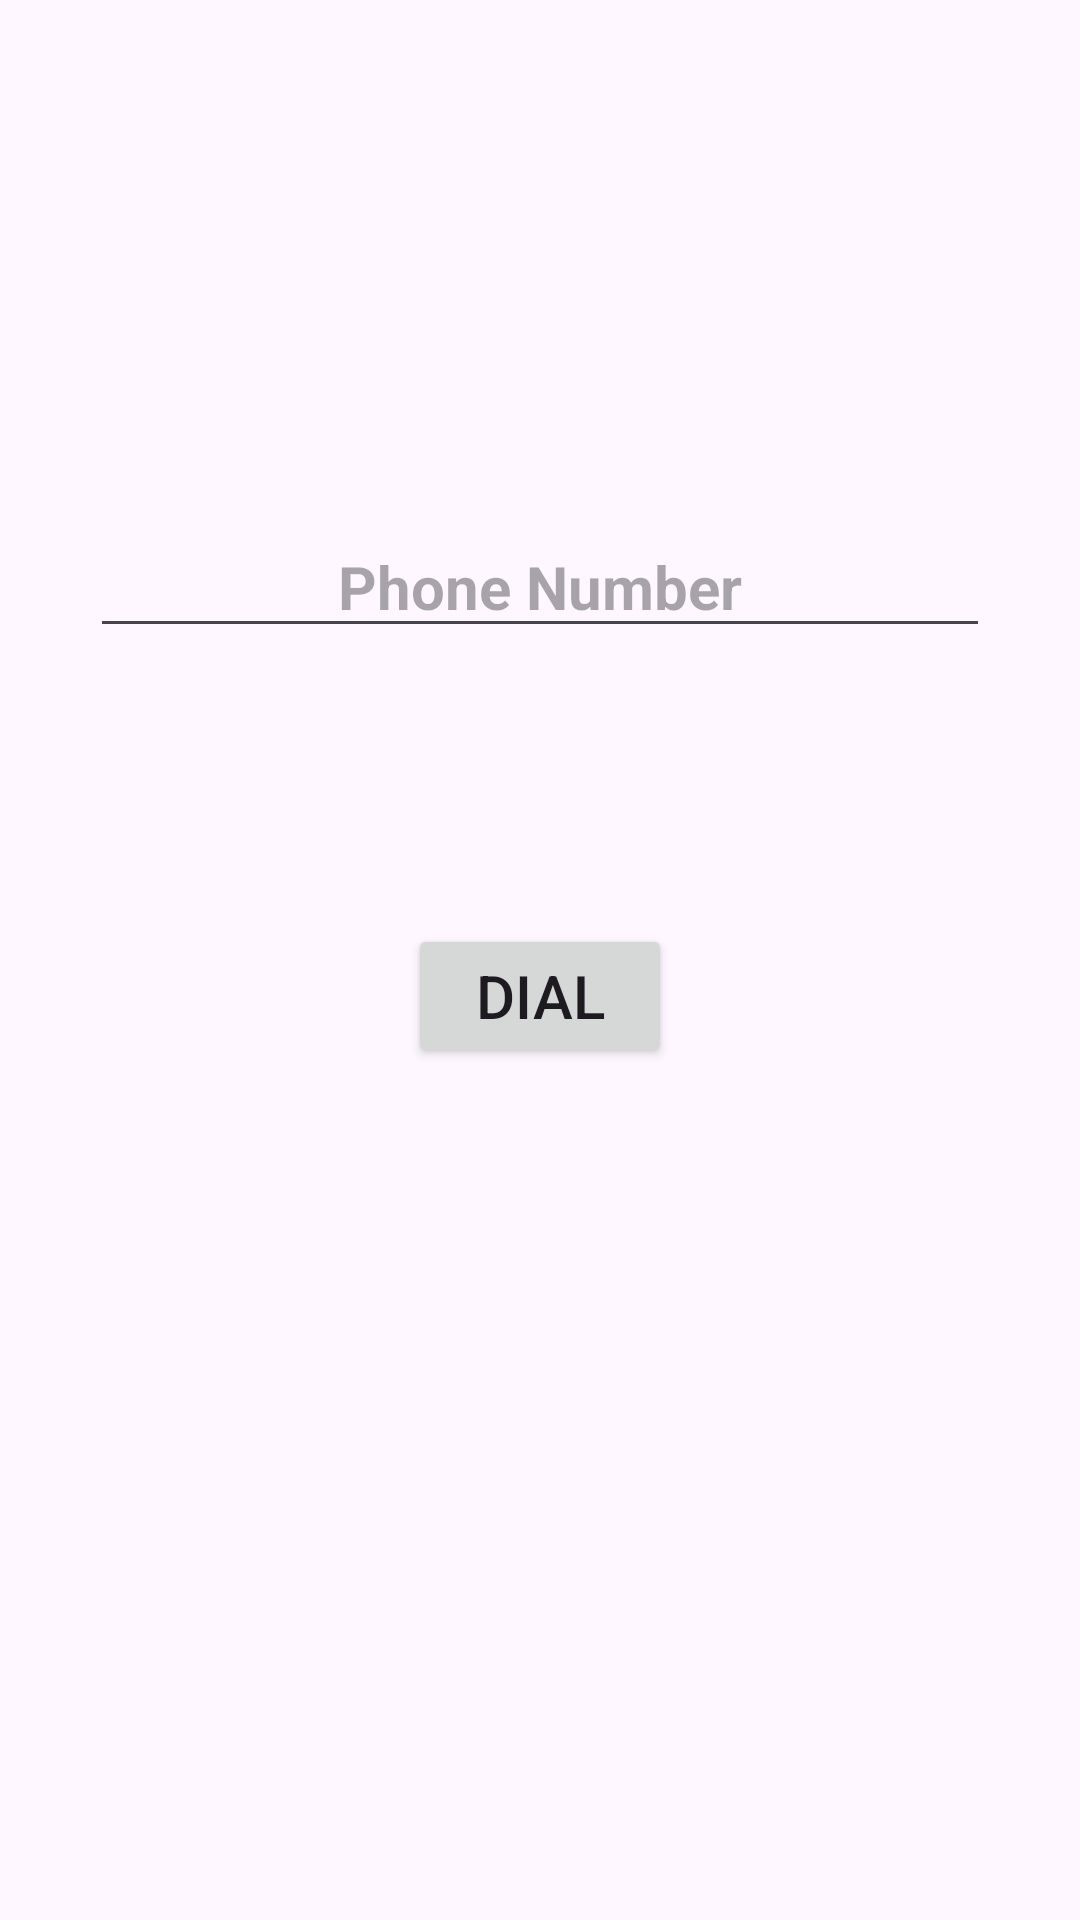

Here is an Android app screen rendered from its layout file. Give the layout XML and the strings, colors and styles it references.
<!-- AndroidManifest.xml: application theme Theme.PhoneCallsApp -->
<!-- res/layout/activity_call.xml -->
<?xml version="1.0" encoding="utf-8"?>
<androidx.constraintlayout.widget.ConstraintLayout xmlns:android="http://schemas.android.com/apk/res/android"
    xmlns:app="http://schemas.android.com/apk/res-auto"
    xmlns:tools="http://schemas.android.com/tools"
    android:layout_width="match_parent"
    android:layout_height="match_parent"
    tools:context=".CallActivity">

    <EditText
        android:id="@+id/phoneET"
        android:layout_width="300dp"
        android:layout_height="wrap_content"
        android:layout_marginTop="172dp"
        android:ems="10"
        android:inputType="phone"
        android:gravity="center_horizontal"
        android:hint="@string/phoneNumberET"
        android:textSize="20sp"
        android:textStyle="bold"
        app:layout_constraintEnd_toEndOf="parent"
        app:layout_constraintHorizontal_bias="0.5"
        app:layout_constraintStart_toStartOf="parent"
        app:layout_constraintTop_toTopOf="parent"
        />

    <Button
        android:id="@+id/dialBtn"
        android:layout_width="wrap_content"
        android:layout_height="wrap_content"
        android:layout_marginTop="92dp"
        android:text="@string/dialBtn"
        android:textSize="20sp"
        app:layout_constraintEnd_toEndOf="parent"
        app:layout_constraintHorizontal_bias="0.5"
        app:layout_constraintStart_toStartOf="parent"
        app:layout_constraintTop_toBottomOf="@+id/phoneET"
        />

</androidx.constraintlayout.widget.ConstraintLayout>
<!-- resources referenced by this layout -->
<resources>
  <string name="dialBtn">DIAL</string>
  <string name="phoneNumberET">Phone Number</string>
  <style name="Theme.PhoneCallsApp" parent="Base.Theme.PhoneCallsApp" />
  <style name="Base.Theme.PhoneCallsApp" parent="Theme.Material3.DayNight.NoActionBar">
          
          
      </style>
</resources>
